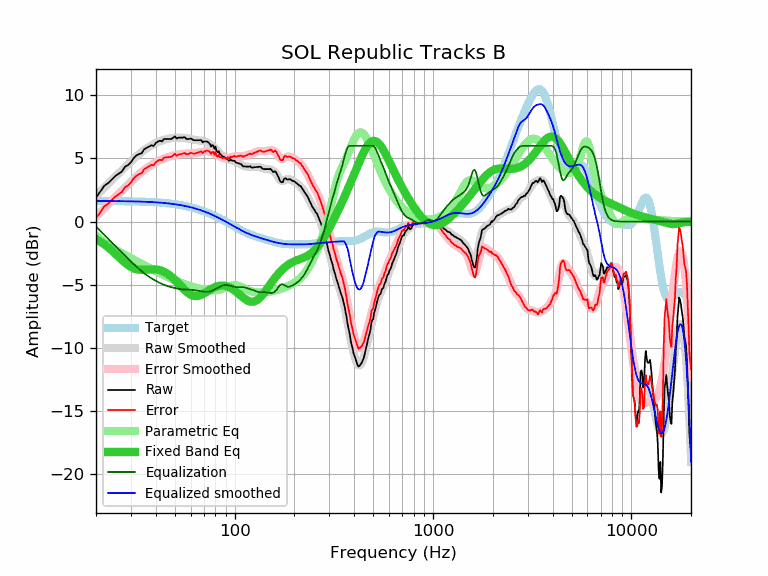

Values plotted in this chart, from the file beside it:
frequency, raw, error, smoothed, error_smoothed, equalization, parametric_eq, equalized_raw, equalized_smoothed, target
20, 1.92, 0.28, 2.02, 0.38, -0.38, -1.38, 1.53, 1.64, 1.64
21, 2.37, 0.73, 2.36, 0.72, -0.72, -1.58, 1.64, 1.64, 1.64
22, 2.84, 1.20, 2.68, 1.05, -1.05, -1.80, 1.79, 1.64, 1.64
23, 3.04, 1.40, 2.99, 1.36, -1.36, -2.03, 1.68, 1.63, 1.63
24, 3.33, 1.70, 3.28, 1.65, -1.65, -2.28, 1.67, 1.63, 1.63
25, 3.61, 1.98, 3.56, 1.93, -1.93, -2.53, 1.68, 1.63, 1.63
26, 3.79, 2.16, 3.82, 2.19, -2.19, -2.78, 1.59, 1.62, 1.62
27, 3.97, 2.34, 4.07, 2.45, -2.45, -3.02, 1.52, 1.62, 1.62
28, 4.34, 2.72, 4.30, 2.69, -2.69, -3.24, 1.65, 1.62, 1.62
29, 4.48, 2.86, 4.53, 2.92, -2.92, -3.43, 1.55, 1.61, 1.61
30, 4.70, 3.09, 4.75, 3.15, -3.15, -3.58, 1.55, 1.61, 1.61
31, 5.04, 3.43, 4.97, 3.36, -3.36, -3.70, 1.67, 1.60, 1.60
32, 5.24, 3.64, 5.16, 3.57, -3.57, -3.77, 1.67, 1.60, 1.60
33, 5.36, 3.77, 5.35, 3.76, -3.76, -3.81, 1.60, 1.59, 1.59
34, 5.42, 3.83, 5.52, 3.93, -3.93, -3.82, 1.48, 1.58, 1.58
35, 5.74, 4.16, 5.67, 4.09, -4.09, -3.81, 1.65, 1.58, 1.58
36, 5.84, 4.27, 5.80, 4.23, -4.23, -3.80, 1.60, 1.57, 1.57
37, 5.94, 4.38, 5.92, 4.36, -4.36, -3.78, 1.57, 1.56, 1.56
38, 6.05, 4.50, 6.03, 4.48, -4.48, -3.77, 1.57, 1.55, 1.55
39, 5.99, 4.45, 6.12, 4.59, -4.59, -3.77, 1.40, 1.54, 1.54
40, 6.22, 4.69, 6.21, 4.68, -4.68, -3.78, 1.53, 1.53, 1.53
41, 6.34, 4.82, 6.29, 4.77, -4.77, -3.81, 1.56, 1.52, 1.52
42, 6.41, 4.90, 6.36, 4.86, -4.86, -3.84, 1.55, 1.51, 1.51
43, 6.35, 4.85, 6.42, 4.93, -4.93, -3.90, 1.42, 1.49, 1.49
44, 6.55, 5.07, 6.48, 5.00, -5.00, -3.96, 1.55, 1.48, 1.48
45, 6.55, 5.08, 6.52, 5.06, -5.06, -4.05, 1.49, 1.46, 1.46
46, 6.55, 5.10, 6.56, 5.11, -5.11, -4.14, 1.44, 1.45, 1.45
47, 6.55, 5.11, 6.58, 5.15, -5.15, -4.24, 1.39, 1.43, 1.43
48, 6.55, 5.13, 6.61, 5.19, -5.19, -4.36, 1.35, 1.42, 1.42
49, 6.65, 5.25, 6.62, 5.23, -5.23, -4.49, 1.42, 1.40, 1.40
50, 6.75, 5.37, 6.64, 5.26, -5.26, -4.62, 1.49, 1.38, 1.38
51, 6.57, 5.21, 6.65, 5.29, -5.29, -4.75, 1.28, 1.36, 1.36
52, 6.65, 5.31, 6.65, 5.31, -5.31, -4.89, 1.33, 1.34, 1.34
53, 6.65, 5.33, 6.65, 5.33, -5.33, -5.03, 1.31, 1.32, 1.32
54, 6.65, 5.35, 6.64, 5.35, -5.35, -5.16, 1.29, 1.29, 1.29
55, 6.66, 5.39, 6.63, 5.36, -5.36, -5.29, 1.29, 1.27, 1.27
56, 6.69, 5.44, 6.62, 5.37, -5.37, -5.41, 1.31, 1.25, 1.25
57, 6.55, 5.33, 6.60, 5.38, -5.38, -5.53, 1.17, 1.22, 1.22
58, 6.55, 5.35, 6.58, 5.39, -5.39, -5.62, 1.16, 1.19, 1.19
59, 6.55, 5.38, 6.56, 5.39, -5.39, -5.71, 1.16, 1.17, 1.17
60, 6.59, 5.45, 6.53, 5.39, -5.39, -5.78, 1.19, 1.14, 1.14
61, 6.54, 5.43, 6.51, 5.40, -5.40, -5.83, 1.13, 1.11, 1.11
62, 6.45, 5.37, 6.49, 5.41, -5.41, -5.87, 1.03, 1.08, 1.08
63, 6.45, 5.40, 6.47, 5.42, -5.42, -5.89, 1.02, 1.05, 1.05
64, 6.45, 5.43, 6.46, 5.44, -5.44, -5.89, 1.01, 1.02, 1.02
65, 6.45, 5.46, 6.44, 5.46, -5.46, -5.89, 0.99, 0.99, 0.99
66, 6.45, 5.49, 6.43, 5.48, -5.48, -5.86, 0.97, 0.95, 0.95
67, 6.45, 5.53, 6.42, 5.50, -5.50, -5.83, 0.95, 0.92, 0.92
68, 6.45, 5.56, 6.40, 5.52, -5.52, -5.79, 0.93, 0.88, 0.88
69, 6.27, 5.42, 6.38, 5.53, -5.53, -5.74, 0.73, 0.85, 0.85
70, 6.35, 5.53, 6.36, 5.55, -5.55, -5.69, 0.80, 0.81, 0.81
71, 6.35, 5.57, 6.34, 5.56, -5.56, -5.63, 0.79, 0.78, 0.78
72, 6.35, 5.61, 6.30, 5.56, -5.56, -5.57, 0.78, 0.74, 0.74
73, 6.33, 5.62, 6.26, 5.56, -5.56, -5.51, 0.77, 0.70, 0.70
74, 6.25, 5.58, 6.21, 5.55, -5.55, -5.45, 0.70, 0.66, 0.66
75, 6.15, 5.52, 6.15, 5.53, -5.53, -5.40, 0.62, 0.62, 0.62
76, 5.94, 5.35, 6.09, 5.50, -5.50, -5.34, 0.43, 0.59, 0.59
77, 6.06, 5.51, 6.01, 5.47, -5.47, -5.29, 0.59, 0.55, 0.55
78, 6.03, 5.52, 5.94, 5.43, -5.43, -5.25, 0.60, 0.51, 0.51
79, 5.76, 5.29, 5.85, 5.38, -5.38, -5.21, 0.37, 0.47, 0.47
... 553 more rows
